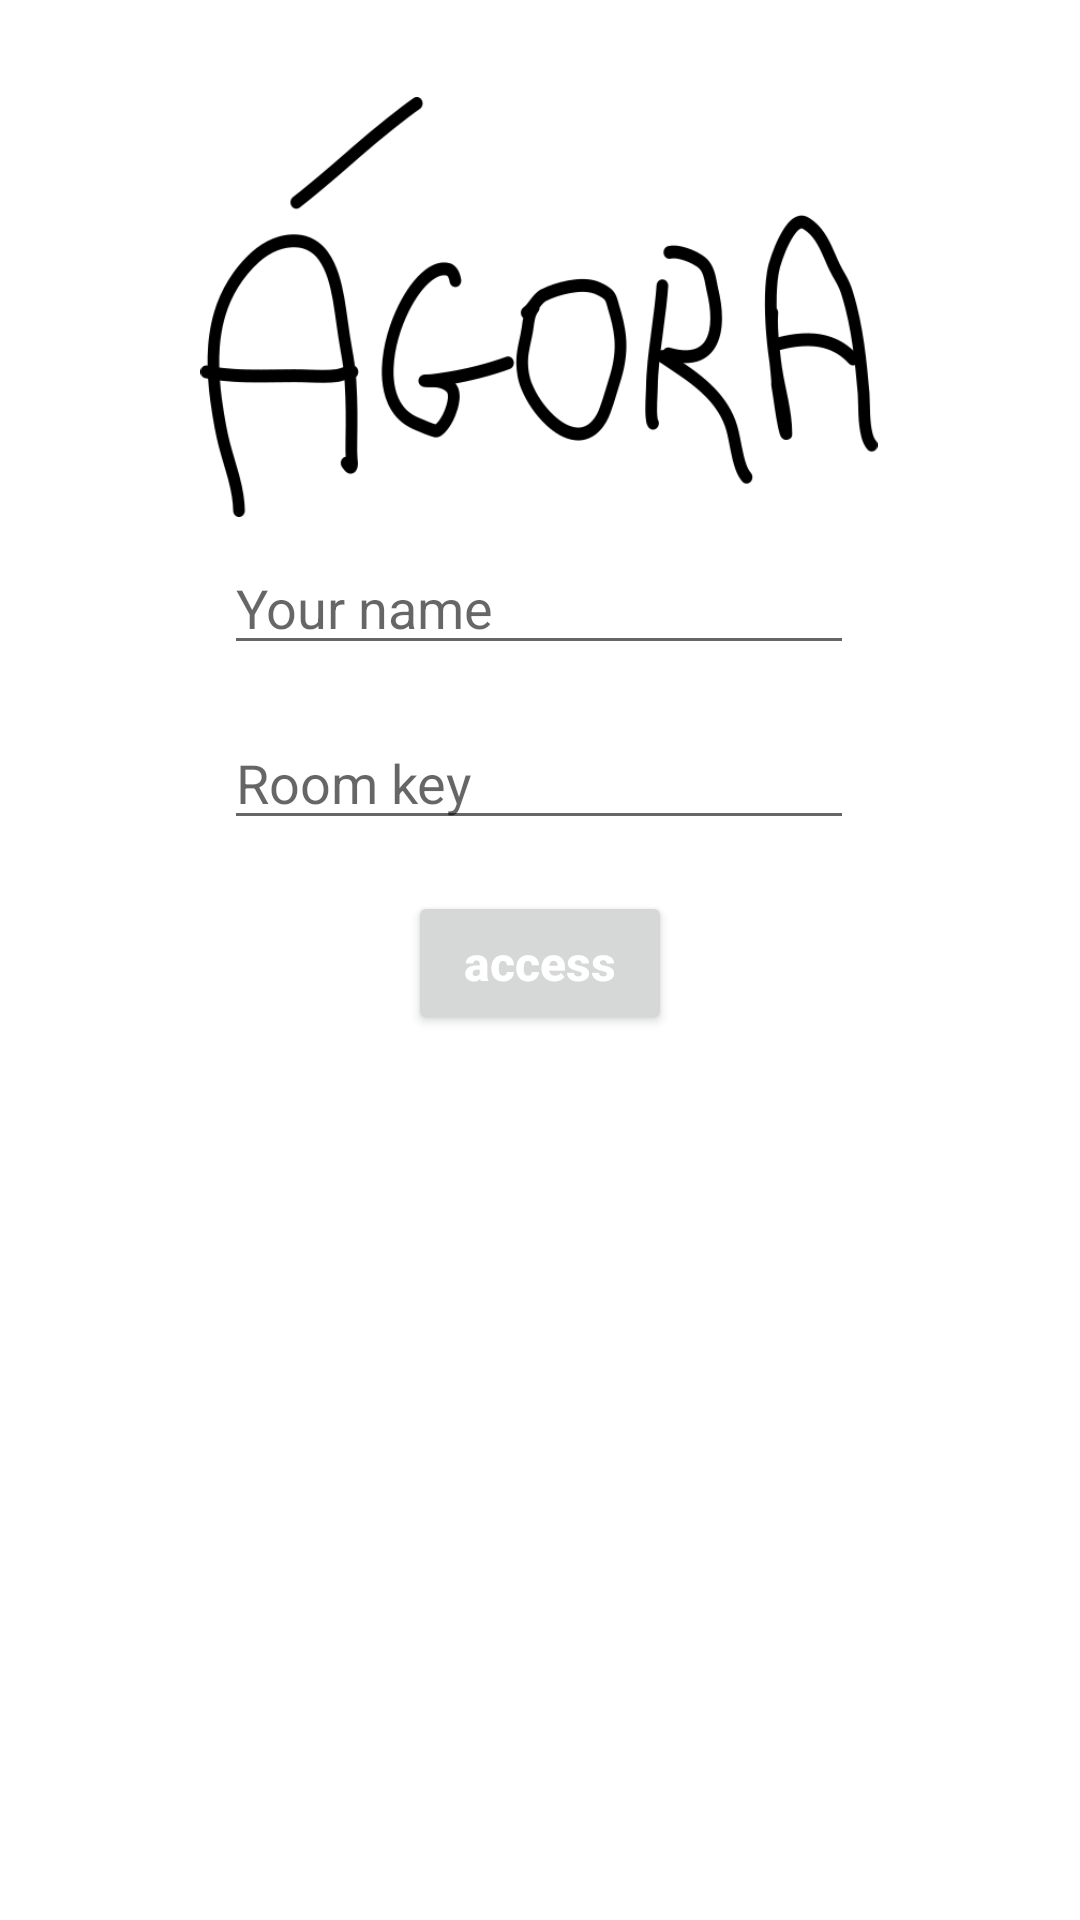

Layout XML and referenced resources for this Android screen:
<!-- AndroidManifest.xml: application theme Theme.AgoraProject -->
<!-- res/layout/activity_main.xml -->
<?xml version="1.0" encoding="utf-8"?>
<androidx.constraintlayout.widget.ConstraintLayout xmlns:android="http://schemas.android.com/apk/res/android"
    xmlns:app="http://schemas.android.com/apk/res-auto"
    xmlns:tools="http://schemas.android.com/tools"
    android:layout_width="match_parent"
    android:layout_height="match_parent"
    tools:context=".MainActivity">

    <EditText
        android:id="@+id/inputName"
        android:layout_width="wrap_content"
        android:layout_height="wrap_content"
        android:layout_marginStart="100dp"
        android:layout_marginEnd="101dp"
        android:layout_marginBottom="17dp"
        android:ems="10"
        android:hint="Your name"
        android:inputType="textPersonName"
        app:layout_constraintBottom_toTopOf="@+id/inputRoomkey"
        app:layout_constraintEnd_toEndOf="parent"
        app:layout_constraintStart_toStartOf="parent" />

    <Button
        android:id="@+id/btnLogin"
        android:layout_width="wrap_content"
        android:layout_height="wrap_content"
        android:layout_marginStart="160dp"
        android:layout_marginEnd="160dp"
        android:layout_marginBottom="295dp"
        android:hint="access"
        android:textColorHint="#FFFFFF"
        android:textSize="16sp"
        android:textStyle="bold"
        app:layout_constraintBottom_toBottomOf="parent"
        app:layout_constraintEnd_toEndOf="parent"
        app:layout_constraintStart_toStartOf="parent" />

    <EditText
        android:id="@+id/inputRoomkey"
        android:layout_width="wrap_content"
        android:layout_height="wrap_content"
        android:layout_marginStart="100dp"
        android:layout_marginEnd="101dp"
        android:layout_marginBottom="17dp"
        android:ems="10"
        android:hint="Room key"
        android:inputType="textPersonName"
        app:layout_constraintBottom_toTopOf="@+id/btnLogin"
        app:layout_constraintEnd_toEndOf="parent"
        app:layout_constraintStart_toStartOf="parent" />

    <ImageView
        android:id="@+id/imageView"
        android:layout_width="268dp"
        android:layout_height="140dp"
        android:layout_marginStart="71dp"
        android:layout_marginTop="74dp"
        android:layout_marginEnd="72dp"
        android:layout_marginBottom="50dp"
        app:layout_constraintBottom_toTopOf="@+id/inputName"
        app:layout_constraintEnd_toEndOf="parent"
        app:layout_constraintStart_toStartOf="parent"
        app:layout_constraintTop_toTopOf="parent"
        app:srcCompat="@drawable/agora_img" />

</androidx.constraintlayout.widget.ConstraintLayout>
<!-- resources referenced by this layout -->
<resources>
  <!-- drawable agora_img: png bitmap (drawable, 24969 bytes) -->
  <style name="Theme.AgoraProject" parent="Theme.MaterialComponents.Light.DarkActionBar">
          
          <item name="colorPrimary">@color/purple_500</item>
          <item name="colorPrimaryVariant">@color/purple_700</item>
          <item name="colorOnPrimary">@color/white</item>
          
          <item name="colorSecondary">@color/teal_200</item>
          <item name="colorSecondaryVariant">@color/teal_700</item>
          <item name="colorOnSecondary">@color/black</item>
          
          <item name="android:statusBarColor">?attr/colorPrimaryVariant</item>
          
      </style>
  <color name="purple_500">#FF6200EE</color>
  <color name="purple_700">#FF3700B3</color>
  <color name="white">#FFFFFFFF</color>
  <color name="teal_200">#FF03DAC5</color>
  <color name="teal_700">#FF018786</color>
  <color name="black">#FF000000</color>
</resources>
